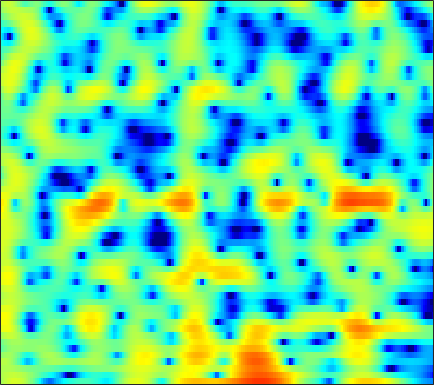

The data file committed next to this chart (first rows):
1.3665, 1.9404, 2.5463, 3.0037, 3.2533, 3.4818, 3.5769, 3.547, 3.3811, 3.0745, 2.6247, 2.2009, 1.5226, 0.70183, -0.012242, -1.1068, -2.3821, -3.49, -5.1568, -7.0535, -9.057, -10.417, -11.511, -11.315
1.708, 1.994, 2.312, 2.552, 2.679, 2.776, 2.785, 2.736, 2.596, 2.376, 2.083, 1.818, 1.406, 0.9335, 0.5427, -0.02081, -0.6229, -1.095, -1.74, -2.399, -3.065, -3.571, -4.266, -5.004
1.776, 1.871, 1.925, 1.903, 1.837, 1.69, 1.481, 1.291, 1.004, 0.698, 0.3937, 0.1807, -0.07005, -0.2767, -0.3983, -0.5214, -0.6091, -0.6599, -0.7234, -0.7927, -0.8802, -0.9642, -1.106, -1.285
2.25, 2.266, 2.172, 1.925, 1.624, 1.049, 0.246, -0.5296, -1.829, -3.47, -5.426, -6.942, -8.314, -7.951, -6.739, -4.841, -3.15, -2.099, -0.9701, -0.1096, 0.5299, 0.8846, 1.214, 1.409
0.4018, 0.8383, 1.222, 1.374, 1.341, 1.095, 0.6175, 0.1072, -0.7739, -1.846, -2.992, -3.751, -4.321, -4.122, -3.528, -2.445, -1.314, -0.5515, 0.2985, 0.9438, 1.398, 1.615, 1.749, 1.714
-1.706, -0.9688, -0.1973, 0.355, 0.6396, 0.8678, 0.9459, 0.9277, 0.8279, 0.6798, 0.5264, 0.4319, 0.3537, 0.3457, 0.3835, 0.4862, 0.6289, 0.7319, 0.8425, 0.9006, 0.8842, 0.8082, 0.6106, 0.2825
-0.9258, -0.316, 0.3427, 0.8345, 1.099, 1.321, 1.414, 1.408, 1.317, 1.158, 0.9649, 0.8146, 0.6315, 0.4881, 0.4118, 0.3512, 0.3278, 0.3208, 0.3095, 0.2716, 0.1737, 0.04481, -0.2147, -0.5906
1.555, 2.083, 2.579, 2.845, 2.904, 2.801, 2.497, 2.148, 1.542, 0.8033, -0.02509, -0.6555, -1.405, -1.934, -2.131, -2.092, -1.782, -1.452, -0.9748, -0.5496, -0.2627, -0.1695, -0.2233, -0.508
4.042, 4.373, 4.586, 4.524, 4.283, 3.695, 2.796, 1.901, 0.4027, -1.502, -3.909, -6.156, -10.07, -15.44, -17.58, -13.02, -8.784, -6.488, -4.178, -2.508, -1.318, -0.6866, -0.1662, -0.006047
4.726, 4.875, 4.847, 4.529, 4.086, 3.202, 1.948, 0.736, -1.272, -3.769, -6.782, -9.358, -12.89, -15.38, -15.66, -13.88, -11.04, -8.879, -6.339, -4.306, -2.779, -1.903, -1.064, -0.5596
4.87, 5.021, 4.999, 4.722, 4.343, 3.601, 2.557, 1.554, -0.09809, -2.108, -4.502, -6.553, -9.443, -11.54, -11.54, -9.836, -7.684, -6.218, -4.574, -3.3, -2.386, -1.909, -1.567, -1.534
3.627, 3.887, 4.06, 4.032, 3.883, 3.518, 2.975, 2.469, 1.67, 0.7879, -0.1183, -0.7664, -1.509, -2.042, -2.278, -2.395, -2.321, -2.192, -2.013, -1.911, -1.939, -2.093, -2.526, -3.259
2.071, 2.453, 2.81, 2.996, 3.022, 2.913, 2.678, 2.435, 2.031, 1.558, 1.062, 0.6982, 0.2463, -0.1548, -0.4177, -0.7072, -0.9475, -1.108, -1.324, -1.576, -1.886, -2.194, -2.709, -3.377
1.533, 2.01, 2.465, 2.719, 2.789, 2.736, 2.528, 2.284, 1.873, 1.389, 0.866, 0.4721, -0.02912, -0.4691, -0.7448, -1.035, -1.259, -1.396, -1.553, -1.701, -1.863, -2.007, -2.236, -2.529
2.393, 2.886, 3.323, 3.515, 3.511, 3.313, 2.885, 2.413, 1.62, 0.6747, -0.3778, -1.173, -2.122, -2.818, -3.117, -3.238, -3.135, -2.984, -2.745, -2.522, -2.356, -2.24, -2.131, -2.068
3.802, 4.269, 4.661, 4.782, 4.679, 4.269, 3.543, 2.767, 1.367, -0.5322, -3.056, -5.486, -9.538, -12.87, -12.09, -9.303, -7.214, -6.189, -5.348, -4.867, -4.496, -4.2, -3.697, -3.08
3.959, 4.485, 4.92, 5.057, 4.95, 4.528, 3.798, 3.038, 1.689, -0.06021, -2.223, -4.109, -6.711, -8.448, -8.641, -8.018, -7.442, -7.431, -8.162, -9.856, -12.3, -13.39, -11.21, -7.732
3.009, 3.571, 4.014, 4.137, 4.043, 3.69, 3.093, 2.512, 1.619, 0.6164, -0.4228, -1.176, -2.084, -2.834, -3.301, -3.851, -4.463, -5.06, -6.146, -7.61, -9.184, -9.683, -8.542, -6.246
2.514, 2.889, 3.099, 2.981, 2.702, 2.1, 1.254, 0.5179, -0.4821, -1.391, -2.065, -2.364, -2.522, -2.509, -2.443, -2.346, -2.31, -2.314, -2.346, -2.382, -2.318, -2.147, -1.754, -1.218
2.901, 3, 2.86, 2.373, 1.744, 0.5235, -1.18, -2.856, -5.714, -8.963, -10.47, -9.287, -6.832, -4.804, -3.656, -2.528, -1.724, -1.265, -0.7942, -0.4061, -0.04184, 0.2168, 0.5777, 0.9215
3.295, 3.288, 3.029, 2.467, 1.806, 0.5785, -1.094, -2.714, -5.349, -8.153, -9.396, -8.518, -6.486, -4.706, -3.693, -2.713, -2.029, -1.659, -1.29, -0.9761, -0.6693, -0.4233, -0.0394, 0.3984
3.4, 3.477, 3.381, 3.063, 2.696, 2.022, 1.181, 0.494, -0.4455, -1.279, -1.882, -2.17, -2.388, -2.502, -2.603, -2.801, -3.103, -3.414, -3.863, -4.268, -4.467, -4.36, -3.839, -2.951
3.357, 3.563, 3.673, 3.588, 3.423, 3.072, 2.596, 2.185, 1.574, 0.9241, 0.2447, -0.284, -1.021, -1.841, -2.532, -3.612, -4.954, -6.188, -8.263, -11.06, -14.54, -16.08, -13.38, -9.375
3.255, 3.509, 3.674, 3.669, 3.548, 3.283, 2.898, 2.531, 1.978, 1.327, 0.5805, -0.04638, -0.9849, -2.066, -2.978, -4.367, -5.967, -7.328, -9.404, -11.68, -13.79, -14.38, -12.9, -10.09
3.568, 3.707, 3.71, 3.566, 3.361, 3.005, 2.573, 2.201, 1.66, 1.038, 0.3295, -0.2808, -1.23, -2.347, -3.32, -4.766, -6.353, -7.62, -9.239, -10.54, -11.16, -10.96, -9.946, -8.252
4.471, 4.327, 3.945, 3.362, 2.866, 2.142, 1.489, 1.106, 0.6852, 0.3498, -0.03308, -0.4311, -1.151, -2.148, -3.103, -4.701, -6.755, -8.595, -11.78, -16.27, -21.09, -18.76, -13.31, -9.374
5.6, 5.139, 4.163, 2.667, 1.19, -1.151, -3.267, -3.769, -2.829, -1.477, -0.5896, -0.2994, -0.42, -1.064, -1.847, -3.283, -5.069, -6.639, -8.855, -10.92, -11.9, -11.21, -9.139, -6.59
5.996, 5.628, 4.633, 2.954, 1.097, -2.345, -6.752, -7.366, -4.072, -1.318, 0.1823, 0.6954, 0.6974, 0.05059, -0.8304, -2.44, -4.522, -6.279, -8.503, -9.864, -9.59, -8.635, -6.918, -5.109
4.427, 4.549, 4.389, 3.963, 3.481, 2.78, 2.202, 1.957, 1.882, 1.916, 1.861, 1.629, 1.001, -0.07397, -1.222, -3.268, -6.158, -9.092, -14.95, -23.23, -16.51, -12.69, -9.658, -7.705
2.286, 2.786, 3.283, 3.598, 3.717, 3.748, 3.699, 3.591, 3.405, 3.093, 2.643, 2.174, 1.361, 0.2984, -0.6722, -2.221, -3.959, -5.393, -7.163, -8.531, -9.232, -9.485, -9.529, -9.529
0.01415, 0.9458, 2.016, 2.815, 3.273, 3.693, 3.897, 3.936, 3.825, 3.566, 3.138, 2.725, 2.025, 1.168, 0.4194, -0.7025, -1.953, -2.936, -4.321, -5.747, -7.25, -8.426, -10.12, -12.06
-2.132, -0.4968, 1.144, 2.336, 2.976, 3.568, 3.876, 3.964, 3.892, 3.651, 3.265, 2.89, 2.299, 1.606, 1.029, 0.1797, -0.7858, -1.591, -2.833, -4.306, -6.097, -7.746, -10.52, -14.25
-0.9954, 0.3342, 1.694, 2.682, 3.187, 3.598, 3.741, 3.685, 3.436, 3, 2.454, 1.992, 1.391, 0.8379, 0.4716, 0.01323, -0.4551, -0.8731, -1.573, -2.51, -3.729, -4.904, -6.779, -9.089
1.655, 2.206, 2.811, 3.213, 3.382, 3.371, 3.123, 2.751, 2.026, 1.021, -0.2244, -1.23, -2.425, -3.041, -2.973, -2.395, -1.657, -1.205, -0.8084, -0.7145, -0.9068, -1.205, -1.801, -2.535
2.107, 2.276, 2.405, 2.391, 2.272, 1.959, 1.413, 0.8312, -0.2628, -1.83, -4.172, -6.785, -12.88, -26.33, -13.67, -7.192, -3.824, -2.163, -0.6724, 0.2639, 0.7938, 1.004, 1.089, 1.039
0.3709, 0.3522, 0.1939, -0.08954, -0.3821, -0.8135, -1.296, -1.688, -2.282, -3.037, -3.966, -4.745, -5.622, -5.756, -5.133, -3.649, -2.033, -0.9376, 0.232, 1.095, 1.678, 1.952, 2.161, 2.22
-1.826, -2.046, -2.625, -3.477, -4.211, -5.119, -5.574, -5.49, -4.925, -4.146, -3.377, -2.838, -2.16, -1.458, -0.894, -0.09196, 0.7065, 1.248, 1.866, 2.323, 2.61, 2.706, 2.688, 2.515
-2.925, -3.343, -4.457, -6.437, -8.734, -13.87, -21.41, -15.41, -9.223, -5.638, -3.257, -1.917, -0.5119, 0.6002, 1.294, 2.063, 2.674, 3.024, 3.351, 3.496, 3.447, 3.286, 2.884, 2.285
-2.464, -2.715, -3.417, -4.538, -5.564, -6.95, -7.454, -6.85, -5.183, -3.282, -1.583, -0.4903, 0.7418, 1.746, 2.368, 3.025, 3.498, 3.738, 3.882, 3.816, 3.51, 3.107, 2.317, 1.192
-1.642, -1.654, -1.812, -2.053, -2.235, -2.42, -2.39, -2.203, -1.74, -1.085, -0.3411, 0.2321, 0.9853, 1.675, 2.135, 2.653, 3.034, 3.225, 3.312, 3.199, 2.852, 2.41, 1.547, 0.3185
-1.169, -1.08, -1.056, -1.095, -1.179, -1.274, -1.372, -1.403, -1.356, -1.192, -0.8815, -0.5634, -0.0371, 0.5365, 0.9701, 1.518, 1.981, 2.244, 2.466, 2.513, 2.375, 2.131, 1.605, 0.8529
-1.084, -0.892, -0.7509, -0.8045, -0.9698, -1.346, -1.895, -2.377, -3.015, -3.481, -3.547, -3.273, -2.58, -1.662, -0.9442, -0.04565, 0.7399, 1.229, 1.756, 2.118, 2.303, 2.334, 2.232, 1.962
-1.341, -0.7796, -0.322, -0.2711, -0.496, -1.27, -2.59, -4.023, -6.716, -10.22, -12.29, -10.64, -7.393, -4.814, -3.351, -1.831, -0.6314, 0.1337, 1.004, 1.725, 2.273, 2.572, 2.819, 2.884
-1.286, -0.0272, 0.9869, 1.383, 1.278, 0.6166, -0.6882, -2.143, -4.734, -7.914, -9.785, -9.071, -7.127, -5.526, -4.649, -3.695, -2.723, -1.873, -0.664, 0.5298, 1.593, 2.221, 2.811, 3.124
0.8466, 1.963, 2.958, 3.446, 3.485, 3.191, 2.501, 1.744, 0.5474, -0.7414, -2.02, -2.951, -4.252, -5.933, -7.583, -10.12, -10.84, -8.852, -5.494, -2.758, -0.7429, 0.3724, 1.399, 1.925
2.61, 3.189, 3.78, 4.113, 4.197, 4.047, 3.615, 3.123, 2.221, 1.077, -0.3246, -1.571, -3.578, -6.078, -8.367, -11.84, -13.32, -11.59, -8.429, -5.768, -3.744, -2.568, -1.442, -0.77
2.795, 3.232, 3.738, 4.093, 4.238, 4.218, 3.951, 3.593, 2.878, 1.883, 0.618, -0.5151, -2.26, -4.206, -5.718, -7.552, -8.791, -9.137, -8.639, -7.409, -5.916, -4.894, -3.816, -3.087
1.673, 2.412, 3.269, 3.921, 4.244, 4.477, 4.458, 4.263, 3.779, 3.014, 1.937, 0.9119, -0.761, -2.896, -4.888, -8.335, -13.51, -18.91, -16.65, -10.98, -7.709, -6.119, -4.743, -4.127
-0.9813, 0.4584, 1.922, 2.977, 3.54, 4.066, 4.327, 4.348, 4.172, 3.745, 3.04, 2.324, 1.091, -0.4814, -1.906, -4.116, -6.411, -7.611, -7.704, -6.497, -5.159, -4.415, -3.83, -3.869
-2.505, -1.26, 0.04211, 1.055, 1.68, 2.333, 2.824, 3.078, 3.26, 3.257, 3.071, 2.8, 2.263, 1.564, 0.9655, 0.1354, -0.6301, -1.101, -1.515, -1.74, -1.881, -2.033, -2.4, -2.958
-2.899, -2.542, -2.04, -1.483, -1.014, -0.3308, 0.4029, 0.957, 1.609, 2.124, 2.471, 2.612, 2.653, 2.531, 2.354, 2.032, 1.645, 1.33, 0.8915, 0.4348, -0.06152, -0.4661, -1.093, -1.801
-4.409, -4.89, -5.525, -5.896, -5.728, -4.662, -3.052, -1.78, -0.2337, 1.024, 1.963, 2.481, 2.947, 3.18, 3.22, 3.12, 2.873, 2.607, 2.15, 1.599, 0.9611, 0.4413, -0.2866, -1.082
-5.965, -7.249, -10.22, -16.7, -28, -12.85, -6.709, -3.86, -1.163, 0.7399, 2.087, 2.815, 3.472, 3.833, 3.934, 3.873, 3.608, 3.29, 2.723, 2.006, 1.163, 0.4496, -0.5695, -1.642
-5.042, -5.306, -5.93, -6.424, -6.243, -4.921, -2.933, -1.421, 0.3537, 1.765, 2.828, 3.407, 3.913, 4.143, 4.149, 3.949, 3.521, 3.061, 2.275, 1.297, 0.1383, -0.858, -2.378, -4.135
-3.325, -2.704, -2.029, -1.417, -0.9148, -0.169, 0.6714, 1.305, 2.106, 2.785, 3.303, 3.567, 3.746, 3.709, 3.534, 3.096, 2.42, 1.756, 0.6636, -0.6367, -2.129, -3.334, -5.083, -7.028
-1.353, -0.5942, 0.2453, 0.922, 1.346, 1.834, 2.257, 2.53, 2.813, 3.015, 3.122, 3.134, 3.046, 2.809, 2.506, 1.902, 1.025, 0.1391, -1.368, -3.278, -5.527, -7.25, -9.087, -9.744
0.6512, 1.264, 1.903, 2.364, 2.589, 2.754, 2.751, 2.671, 2.48, 2.243, 2.011, 1.869, 1.708, 1.545, 1.367, 0.9664, 0.2543, -0.5466, -2.118, -4.495, -8.162, -12.58, -28.37, -16.24
1.623, 2.124, 2.589, 2.807, 2.803, 2.538, 1.978, 1.361, 0.3443, -0.8011, -1.768, -2.137, -1.978, -1.323, -0.7639, -0.2003, 0.008067, -0.08453, -0.5922, -1.498, -2.681, -3.561, -4.248, -3.97
